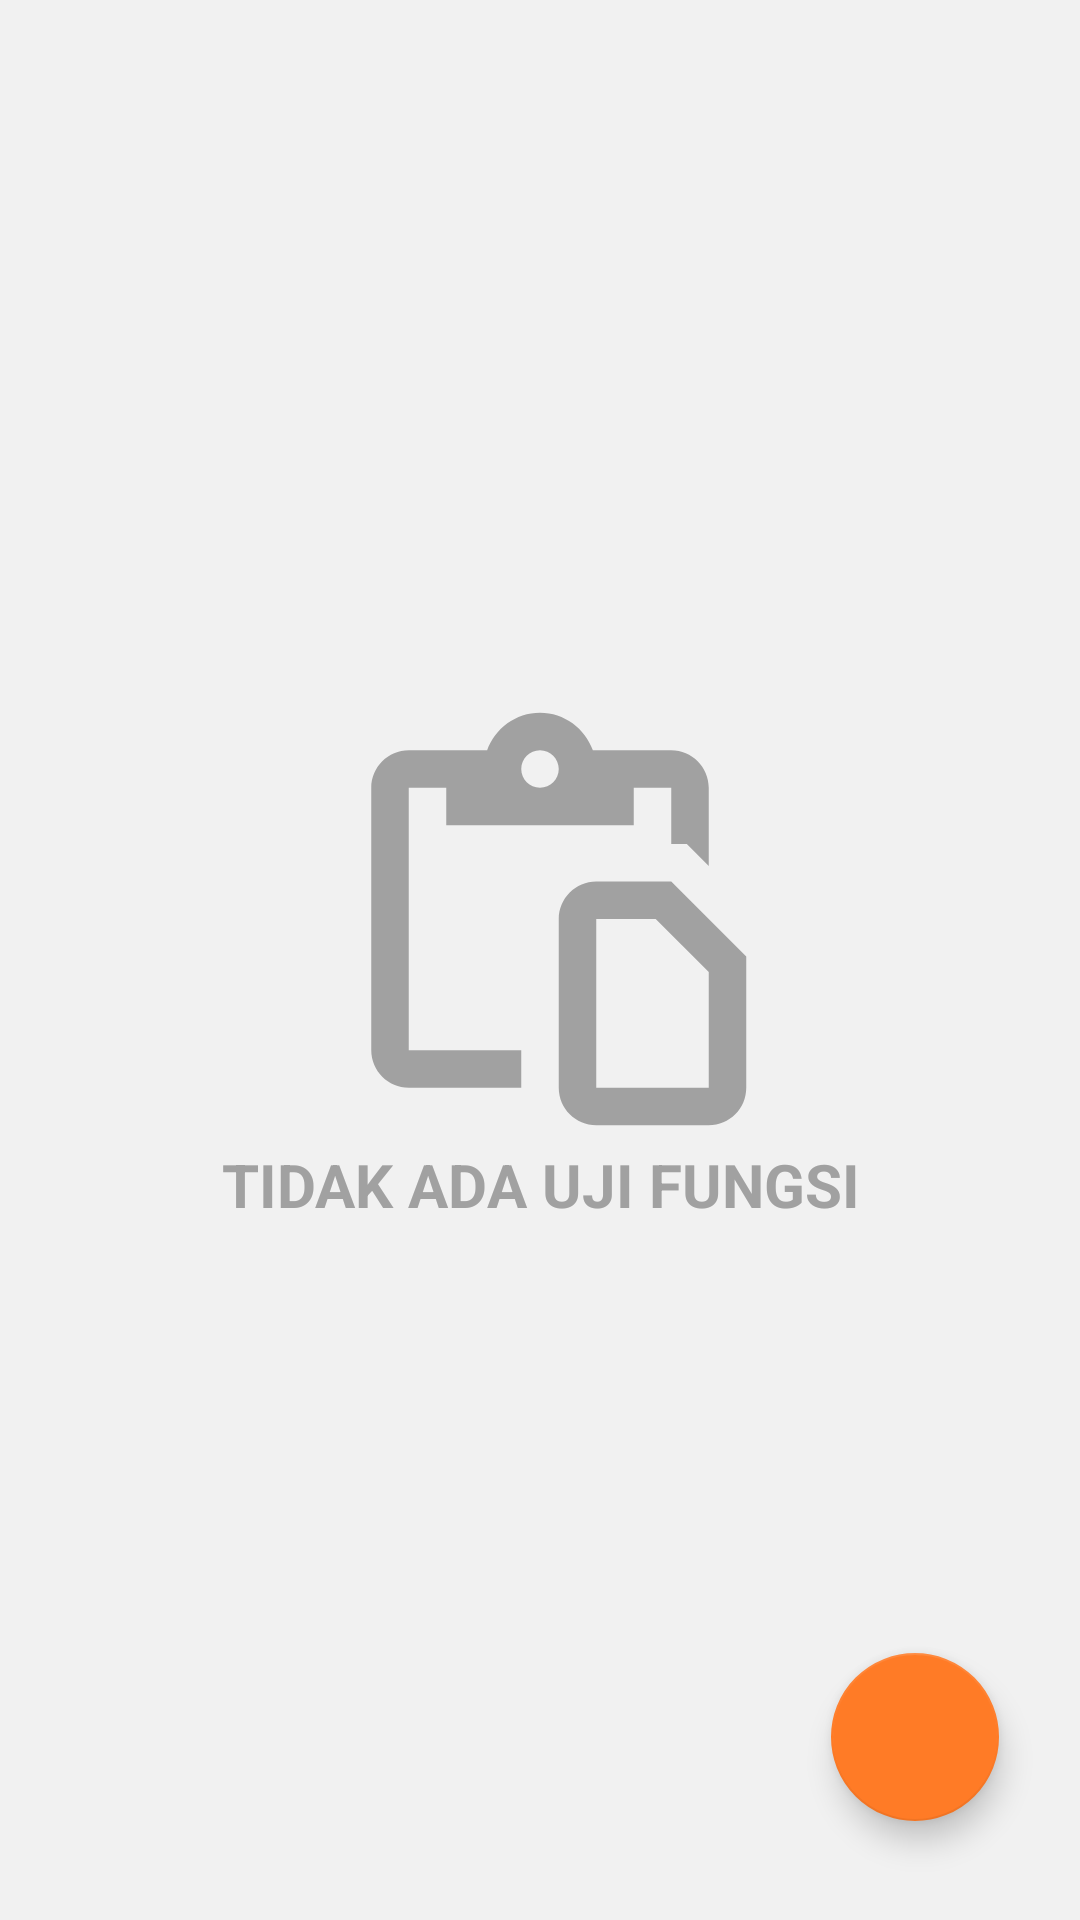

This screen was rendered from an Android layout file. Write that file and the resources it references.
<!-- AndroidManifest.xml: application theme Theme.RegistrasiBeacon -->
<!-- res/layout/fragment_uji_fungsi.xml -->
<?xml version="1.0" encoding="utf-8"?>
<RelativeLayout
    xmlns:android="http://schemas.android.com/apk/res/android"
    xmlns:app="http://schemas.android.com/apk/res-auto"
    xmlns:tools="http://schemas.android.com/tools"
    android:layout_width="match_parent"
    android:layout_height="match_parent"
    android:layout_gravity="center"
    android:background="@color/background_gray"
    tools:context=".mainmenu.ujifungsi.UjiFungsiFragment">

    <TextView
        android:id="@+id/TVDaftarUjiFungsi"
        android:layout_width="match_parent"
        android:layout_height="wrap_content"
        android:layout_marginStart="10dp"
        android:layout_marginEnd="10dp"
        android:layout_marginTop="20dp"
        android:layout_marginBottom="20dp"
        android:gravity="start"
        android:text="@string/daftar_uji_fungsi"
        android:textColor="@color/text_black"
        android:textSize="18sp"
        android:textStyle="bold"
        android:visibility="gone"/>

    <androidx.cardview.widget.CardView
        android:id="@+id/CVUjiFungsi"
        android:layout_width="match_parent"
        android:layout_height="wrap_content"
        android:layout_below="@id/TVDaftarUjiFungsi"
        android:layout_marginStart="10dp"
        android:layout_marginEnd="10dp"
        android:background="@color/background_white"
        android:orientation="horizontal"
        android:visibility="gone"
        app:cardBackgroundColor="@color/background_white"
        app:cardCornerRadius="4dp"
        app:cardPreventCornerOverlap="true"
        app:cardUseCompatPadding="true"
        app:contentPadding="0dp">

        <CheckBox
            android:id="@+id/CBUjiFungsi"
            android:layout_width="wrap_content"
            android:layout_height="wrap_content"
            android:layout_gravity="center_vertical"
            android:layout_marginStart="10dp"
            android:text="@string/pilih_semua"
            android:textColor="@color/text_black"
            android:textSize="16sp"
            android:textStyle="normal"/>

    </androidx.cardview.widget.CardView>

    <androidx.recyclerview.widget.RecyclerView
        android:id="@+id/RVUjiFungsi"
        android:layout_width="match_parent"
        android:layout_height="match_parent"
        android:layout_below="@id/CVUjiFungsi"
        android:layout_marginStart="10dp"
        android:layout_marginEnd="10dp"
        android:layout_marginTop="0dp"
        android:layout_marginBottom="35dp"
        android:visibility="gone"/>

    <LinearLayout
        android:id="@+id/LLTidakAdaUjiFungsi"
        android:layout_width="match_parent"
        android:layout_height="match_parent"
        android:background="@android:color/transparent"
        android:gravity="center"
        android:orientation="vertical"
        android:visibility="visible">

        <ImageView
            android:layout_width="150dp"
            android:layout_height="150dp"
            android:layout_gravity="center"
            android:src="@drawable/icon_clipboard"
            app:tint="@color/icon_gray"
            tools:ignore="ContentDescription"/>

        <TextView
            android:layout_width="match_parent"
            android:layout_height="wrap_content"
            android:layout_gravity="center"
            android:gravity="center"
            android:text="@string/tidak_ada_uji_fungsi"
            android:textAllCaps="true"
            android:textColor="@color/text_gray"
            android:textSize="20sp"
            android:textStyle="bold"/>

    </LinearLayout>

    <com.google.android.material.floatingactionbutton.FloatingActionButton
        android:id="@+id/FABAjukanUjiFungsi"
        android:layout_width="wrap_content"
        android:layout_height="wrap_content"
        android:layout_alignParentEnd="true"
        android:layout_alignParentBottom="true"
        android:layout_margin="15dp"
        android:src="@drawable/icon_add"
        app:backgroundTint="@color/background_orange"
        app:maxImageSize="50dp"
        app:rippleColor="@color/background_orange_disabled"
        app:tint="@color/icon_white"
        app:useCompatPadding="true"
        tools:ignore="ContentDescription"/>

</RelativeLayout>
<!-- resources referenced by this layout -->
<resources>
  <color name="background_gray">#FFF1F1F1</color>
  <color name="background_orange">#FFFF7B26</color>
  <color name="background_orange_disabled">#4DFF7B26</color>
  <color name="background_white">#FFFFFFFF</color>
  <color name="icon_gray">#FFA1A1A1</color>
  <color name="icon_white">#FFFFFFFF</color>
  <color name="text_black">#FF000000</color>
  <color name="text_gray">#FFA1A1A1</color>
  <!-- drawable icon_clipboard (drawable) -->
  <vector xmlns:android="http://schemas.android.com/apk/res/android"
      android:height="24dp"
      android:width="24dp"
      android:viewportWidth="24"
      android:viewportHeight="24">
      <path android:fillColor="#000" android:pathData="M15 23C13.9 23 13 22.11 13 21V12C13 10.9 13.9 10 15 10H19L23 14V21C23 22.11 22.11 23 21 23H15M15 21H21V14.83L18.17 12H15V21M19 3C20.1 3 21 3.9 21 5V9.17L19.83 8H19V5H17V7H7V5H5V19H11V21H5C3.9 21 3 20.1 3 19V5C3 3.9 3.9 3 5 3H9.18C9.6 1.84 10.7 1 12 1C13.3 1 14.4 1.84 14.82 3H19M12 3C11.45 3 11 3.45 11 4C11 4.55 11.45 5 12 5C12.55 5 13 4.55 13 4C13 3.45 12.55 3 12 3Z" />
  </vector>
  <string name="daftar_uji_fungsi">Daftar Uji Fungsi</string>
  <string name="pilih_semua">Pilih Semua</string>
  <string name="tidak_ada_uji_fungsi">Tidak Ada Uji Fungsi</string>
  <style name="Theme.RegistrasiBeacon" parent="Theme.MaterialComponents.DayNight.DarkActionBar">
          <item name="android:backgroundDimEnabled">true</item>
          <item name="android:statusBarColor">@color/background_white</item>
          <item name="android:windowBackground">@android:color/transparent</item>
          <item name="android:windowContentTransitions">true</item>
          <item name="android:windowLightStatusBar">true</item>
          <item name="actionBarTheme">@style/actionBarTheme</item>
          <item name="colorAccent">@color/background_orange</item>
          <item name="colorPrimary">@color/background_orange</item>
          <item name="spinnerDropDownItemStyle">@style/spinnerDropDownItemStyleMainMenu</item>
      </style>
  <style name="actionBarTheme">
          <item name="android:background">@color/background_white</item>
          <item name="android:textColorPrimary">@color/text_black</item>
          <item name="colorControlNormal">@color/icon_black</item>
      </style>
  <style name="spinnerDropDownItemStyleMainMenu">
          <item name="android:paddingStart">0dp</item>
          <item name="android:paddingEnd">0dp</item>
          <item name="android:paddingTop">13dp</item>
          <item name="android:paddingBottom">10dp</item>
          <item name="android:textColor">@color/text_black</item>
          <item name="android:textSize">13sp</item>
          <item name="android:textStyle">normal</item>
      </style>
  <color name="icon_black">#FF000000</color>
</resources>
